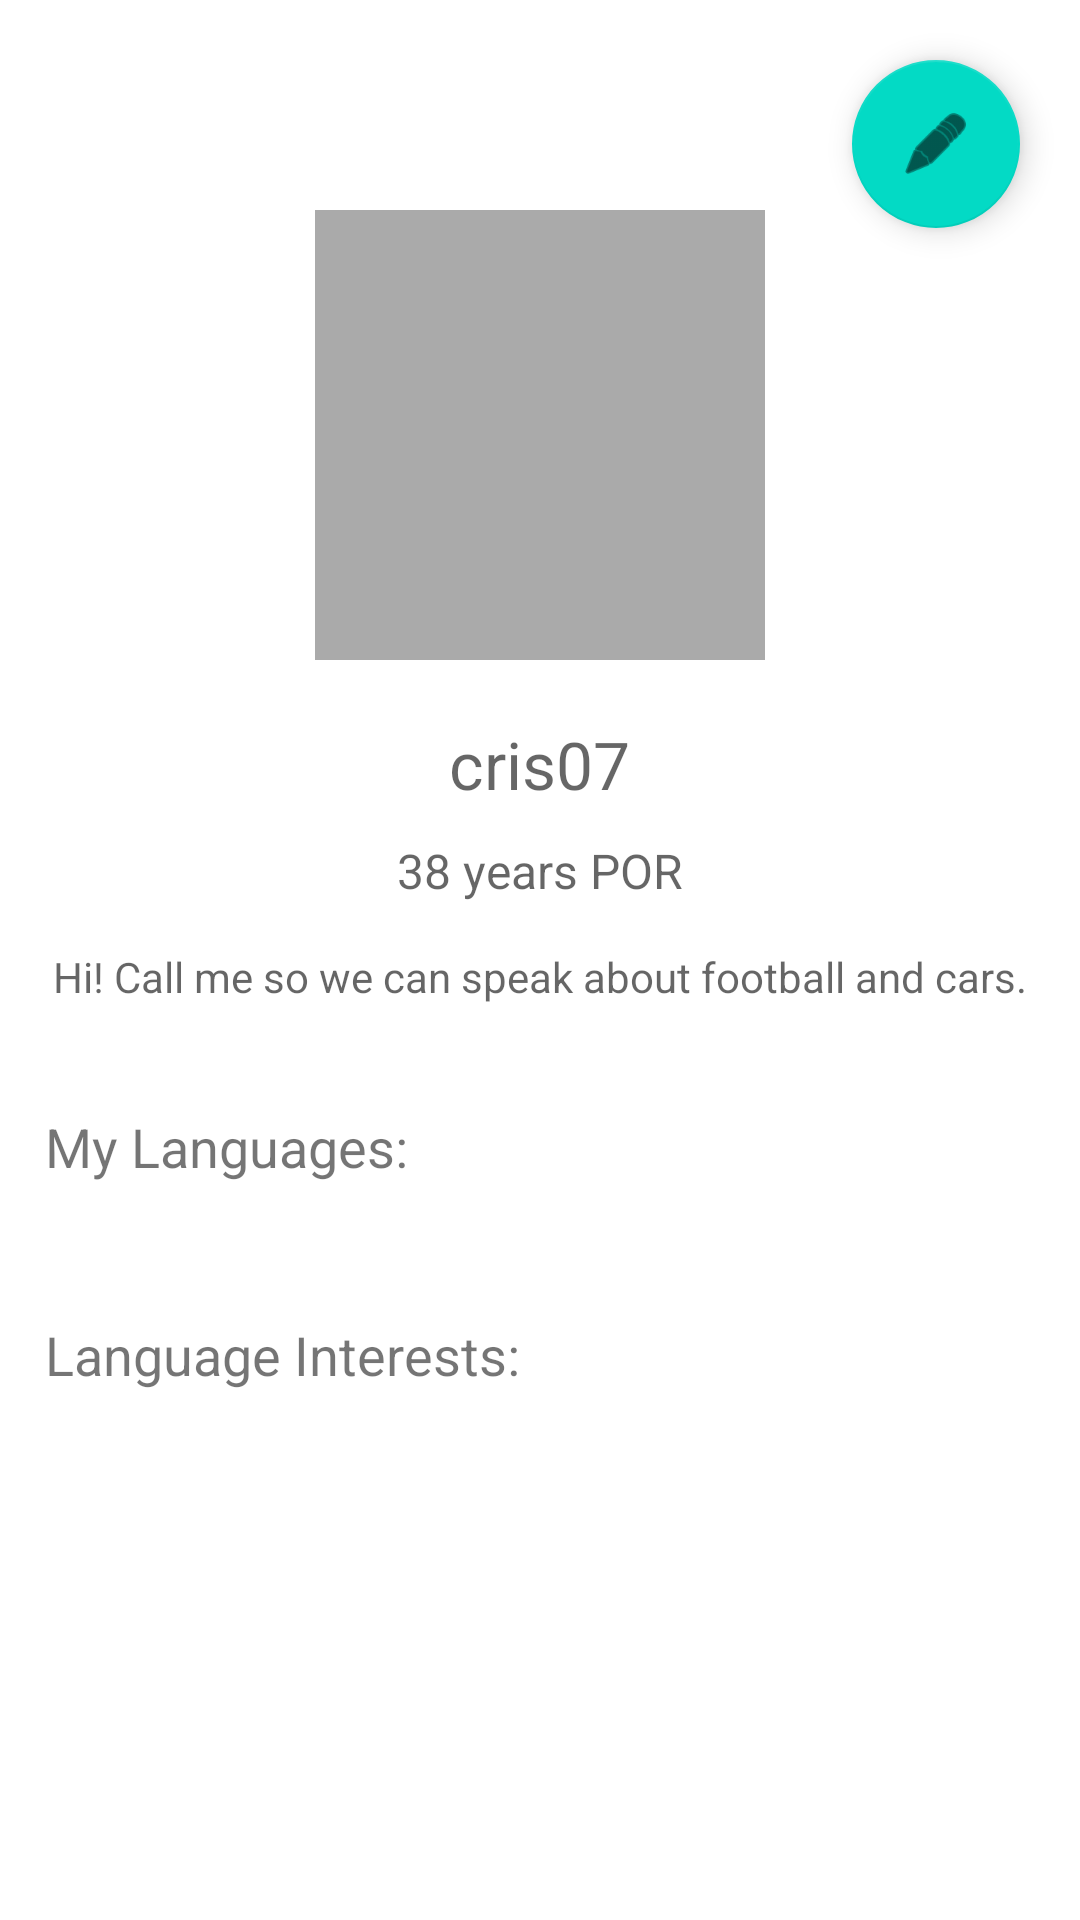

Layout XML and referenced resources for this Android screen:
<!-- AndroidManifest.xml: application theme Theme.Duce -->
<!-- res/layout/fragment_profile.xml -->
<?xml version="1.0" encoding="utf-8"?>
<ScrollView
    xmlns:android="http://schemas.android.com/apk/res/android"
    xmlns:app="http://schemas.android.com/apk/res-auto"
    xmlns:tools="http://schemas.android.com/tools"
    android:layout_width="match_parent"
    android:layout_height="match_parent"
    tools:context=".fragments.ProfileFragment">

    <RelativeLayout
        android:layout_width="match_parent"
        android:layout_height="match_parent">

        
        <ImageView
            android:id="@+id/ivProfilePicture"
            android:layout_width="150dp"
            android:layout_height="150dp"
            android:layout_centerHorizontal="true"
            android:layout_marginTop="70dp"
            android:background="@android:color/darker_gray"
            tools:srcCompat="@tools:sample/avatars" />

        
        <TextView
            android:id="@+id/tvUsername"
            android:layout_width="wrap_content"
            android:layout_height="wrap_content"
            android:layout_below="@+id/ivProfilePicture"
            android:layout_marginTop="20dp"
            android:layout_centerHorizontal="true"
            android:textSize="22dp"
            android:hint="cris07"/>

        
        <TextView
            android:id="@+id/tvAge"
            android:layout_width="wrap_content"
            android:layout_height="wrap_content"
            android:layout_below="@+id/tvUsername"
            android:layout_marginTop="10dp"
            android:layout_centerHorizontal="true"
            android:textSize="16dp"
            android:hint="38 years POR"/>

        
        <TextView
            android:id="@+id/tvDescription"
            android:layout_width="wrap_content"
            android:layout_height="wrap_content"
            android:layout_below="@+id/tvAge"
            android:layout_margin="15dp"
            android:layout_centerHorizontal="true"
            android:maxLines="2"
            android:hint="Hi! Call me so we can speak about football and cars."/>

        
        <TextView
            android:id="@+id/tvMyLanguages"
            android:layout_width="wrap_content"
            android:layout_height="wrap_content"
            android:layout_below="@+id/tvDescription"
            android:layout_marginTop="20dp"
            android:layout_alignParentStart="true"
            android:layout_marginStart="15dp"
            android:textSize="18dp"
            android:text="My Languages:" />

        <androidx.recyclerview.widget.RecyclerView
            android:id="@+id/rvMyLanguages"
            android:layout_width="match_parent"
            android:layout_height="wrap_content"
            android:layout_below="@+id/tvMyLanguages"
            android:layout_alignStart="@+id/tvMyLanguages"
            android:layout_marginStart="0dp"
            android:layout_marginTop="15dp"
            android:layout_marginEnd="15dp"
            android:layout_marginBottom="15dp" />

        
        <TextView
            android:id="@+id/tvLanguageInterests"
            android:layout_width="wrap_content"
            android:layout_height="wrap_content"
            android:layout_below="@+id/rvMyLanguages"
            android:layout_marginTop="15dp"
            android:layout_alignParentStart="true"
            android:layout_marginStart="15dp"
            android:textSize="18dp"
            android:text="Language Interests:" />

        <androidx.recyclerview.widget.RecyclerView
            android:id="@+id/rvLanguageInterests"
            android:layout_width="match_parent"
            android:layout_height="wrap_content"
            android:layout_below="@+id/tvLanguageInterests"
            android:layout_alignStart="@+id/tvLanguageInterests"
            android:layout_marginStart="0dp"
            android:layout_marginTop="15dp"
            android:layout_marginEnd="15dp"
            android:layout_marginBottom="15dp" />

        
        <com.google.android.material.floatingactionbutton.FloatingActionButton
            android:id="@+id/btnEditProfile"
            android:layout_width="wrap_content"
            android:layout_height="wrap_content"
            android:layout_alignParentEnd="true"
            android:layout_marginEnd="20dp"
            android:layout_alignParentTop="true"
            android:layout_marginTop="20dp"
            android:clickable="true"
            android:src="@android:drawable/ic_menu_edit"
            android:contentDescription="Edit Profile" />
    </RelativeLayout>
</ScrollView>
<!-- resources referenced by this layout -->
<resources>
  <style name="Theme.Duce" parent="Theme.MaterialComponents.DayNight.DarkActionBar">
  
          <item name="android:windowActivityTransitions">true</item>
  
          
          <item name="colorPrimary">@color/receiver_blue</item>
          <item name="colorPrimaryVariant">@color/prussian_blue</item>
          <item name="colorOnPrimary">@color/honeydew</item>
          
          <item name="colorSecondary">@color/teal_200</item>
          <item name="colorSecondaryVariant">@color/teal_700</item>
          <item name="colorOnSecondary">@color/black</item>
          
          <item name="android:statusBarColor" tools:targetApi="l">?attr/colorPrimaryVariant</item>
  
      </style>
  <color name="receiver_blue">#0C87E8</color>
  <color name="prussian_blue">#1D3557</color>
  <color name="honeydew">#F1FAEE</color>
  <color name="teal_200">#FF03DAC5</color>
  <color name="teal_700">#FF018786</color>
  <color name="black">#FF000000</color>
</resources>
